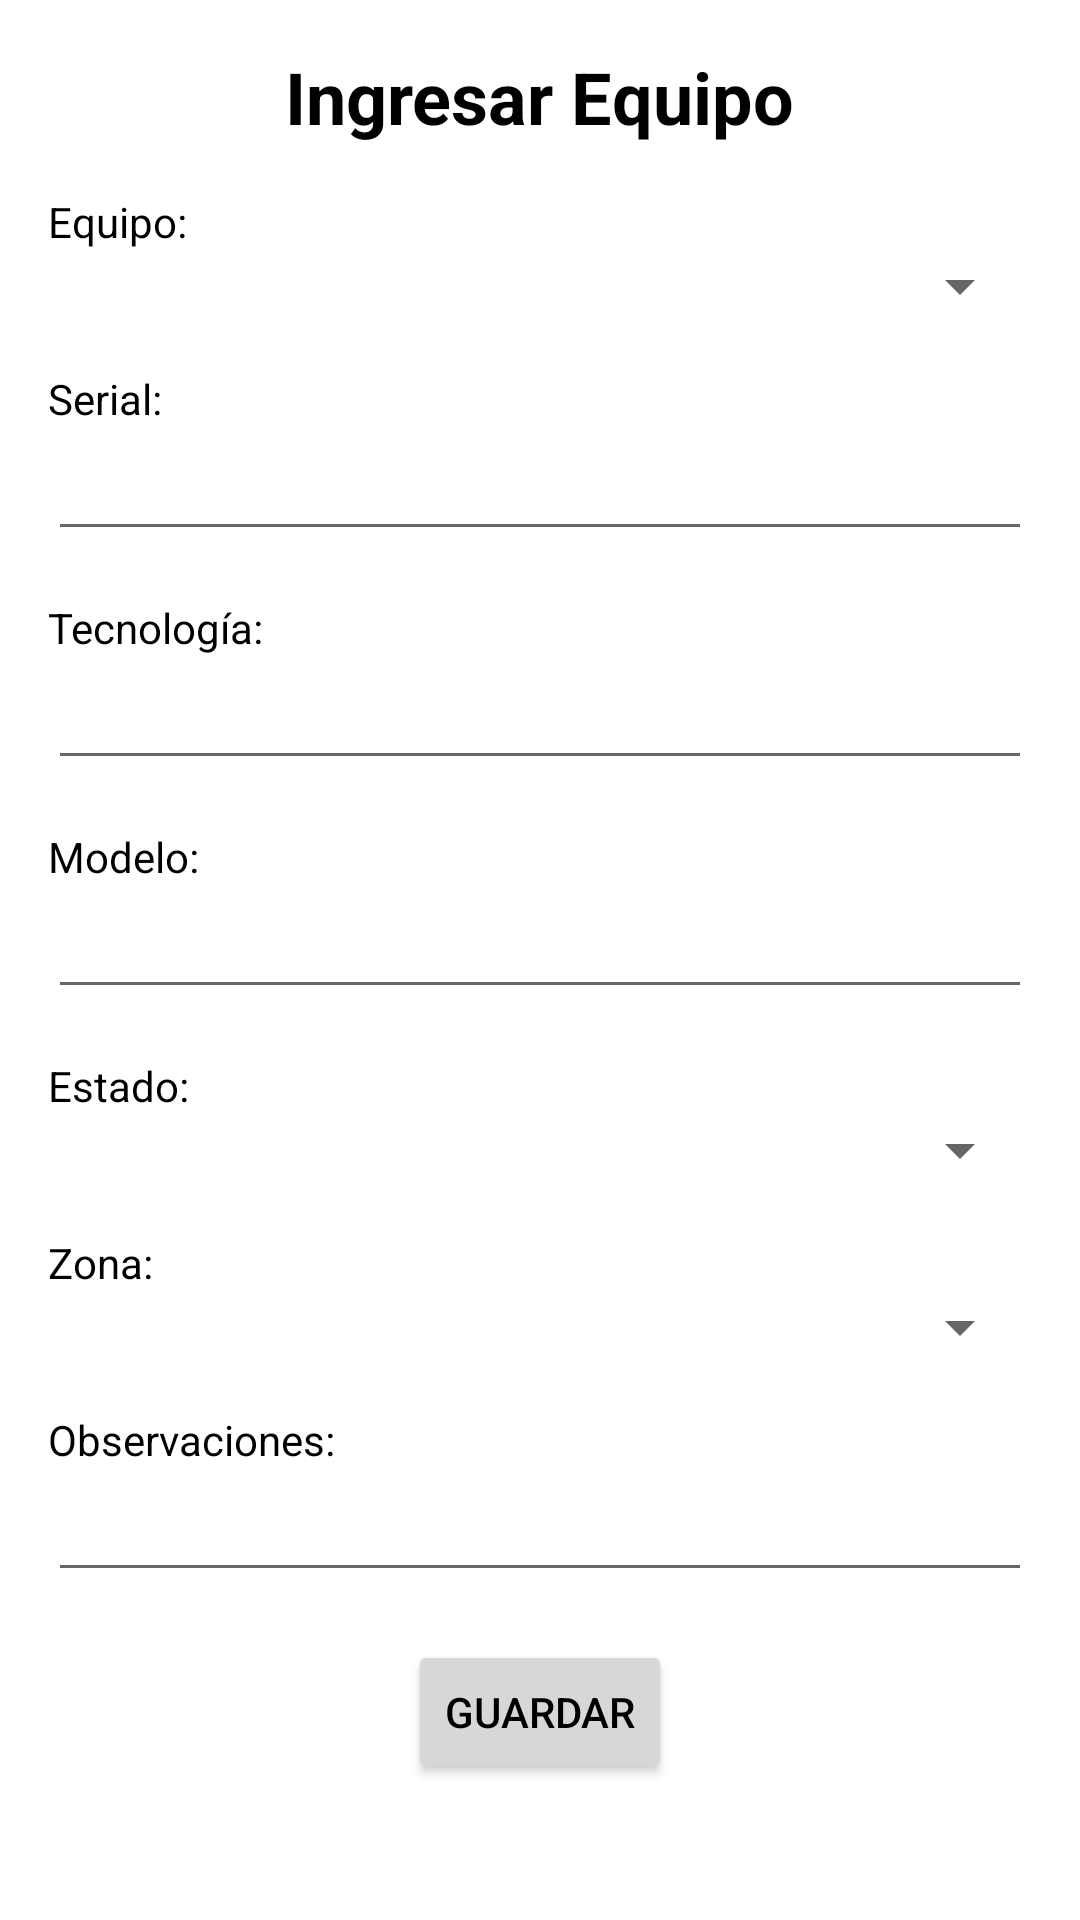

Layout XML and referenced resources for this Android screen:
<!-- AndroidManifest.xml: activity theme Theme.DarkBox -->
<!-- res/layout/activity_ingresar_equipo.xml -->
<?xml version="1.0" encoding="utf-8"?>
<ScrollView xmlns:android="http://schemas.android.com/apk/res/android"
    android:layout_width="match_parent"
    android:layout_height="match_parent">

    <LinearLayout
        android:layout_width="match_parent"
        android:layout_height="wrap_content"
        android:orientation="vertical"
        android:padding="16dp">

        
        <TextView
            android:id="@+id/title_ingresar_equipo"
            android:layout_width="wrap_content"
            android:layout_height="wrap_content"
            android:text="Ingresar Equipo"
            android:textSize="24sp"
            android:textStyle="bold"
            android:layout_gravity="center"
            android:layout_marginBottom="16dp"/>

        
        <TextView
            android:layout_width="wrap_content"
            android:layout_height="wrap_content"
            android:text="Equipo:" />

        <Spinner
            android:id="@+id/input_equipo"
            android:layout_width="match_parent"
            android:layout_height="wrap_content"
            android:layout_marginBottom="16dp" />

        <TextView
            android:layout_width="wrap_content"
            android:layout_height="wrap_content"
            android:text="Serial:" />

        <EditText
            android:id="@+id/input_serial"
            android:layout_width="match_parent"
            android:layout_height="wrap_content"
            android:layout_marginBottom="16dp"
            android:digits="0123456789ABCDEFGHIJKLMNOPQRSTUVWXYZabcdefghijklmnopqrstuvwxyz"
            android:inputType="textNoSuggestions|textVisiblePassword" />

        <TextView
            android:layout_width="wrap_content"
            android:layout_height="wrap_content"
            android:text="Tecnología:" />

        <EditText
            android:id="@+id/input_tecnologia"
            android:layout_width="match_parent"
            android:layout_height="wrap_content"
            android:layout_marginBottom="16dp" />

        <TextView
            android:layout_width="wrap_content"
            android:layout_height="wrap_content"
            android:text="Modelo:" />

        <EditText
            android:id="@+id/input_modelo"
            android:layout_width="match_parent"
            android:layout_height="wrap_content"
            android:layout_marginBottom="16dp" />

        <TextView
            android:layout_width="wrap_content"
            android:layout_height="wrap_content"
            android:text="Estado:" />

        <Spinner
            android:id="@+id/input_estado"
            android:layout_width="match_parent"
            android:layout_height="wrap_content"
            android:layout_marginBottom="16dp" />

        <TextView
            android:layout_width="wrap_content"
            android:layout_height="wrap_content"
            android:text="Zona:" />

        <Spinner
            android:id="@+id/input_zona"
            android:layout_width="match_parent"
            android:layout_height="wrap_content"
            android:layout_marginBottom="16dp" />

        <TextView
            android:layout_width="wrap_content"
            android:layout_height="wrap_content"
            android:text="Observaciones:" />

        <EditText
            android:id="@+id/input_observaciones"
            android:layout_width="match_parent"
            android:layout_height="wrap_content"
            android:layout_marginBottom="16dp" />

        <Button
            android:id="@+id/button_save_equipment"
            android:layout_width="wrap_content"
            android:layout_height="wrap_content"
            android:text="Guardar"
            android:layout_gravity="center"/>

    </LinearLayout>
</ScrollView>
<!-- resources referenced by this layout -->
<resources>
  <style name="Theme.DarkBox" parent="Theme.AppCompat.Light.DarkActionBar">
  
          <item name="colorPrimary">@color/purple_500</item>
          <item name="colorPrimaryDark">@color/purple_700</item>
          <item name="colorAccent">@color/teal_200</item>
          <item name="android:windowBackground">@color/white</item>
          <item name="android:textColor">@android:color/black</item>
      </style>
  <color name="purple_500">#6200EE</color>
  <color name="purple_700">#3700B3</color>
  <color name="teal_200">#03DAC5</color>
  <color name="white">#FFFFFF</color>
</resources>
